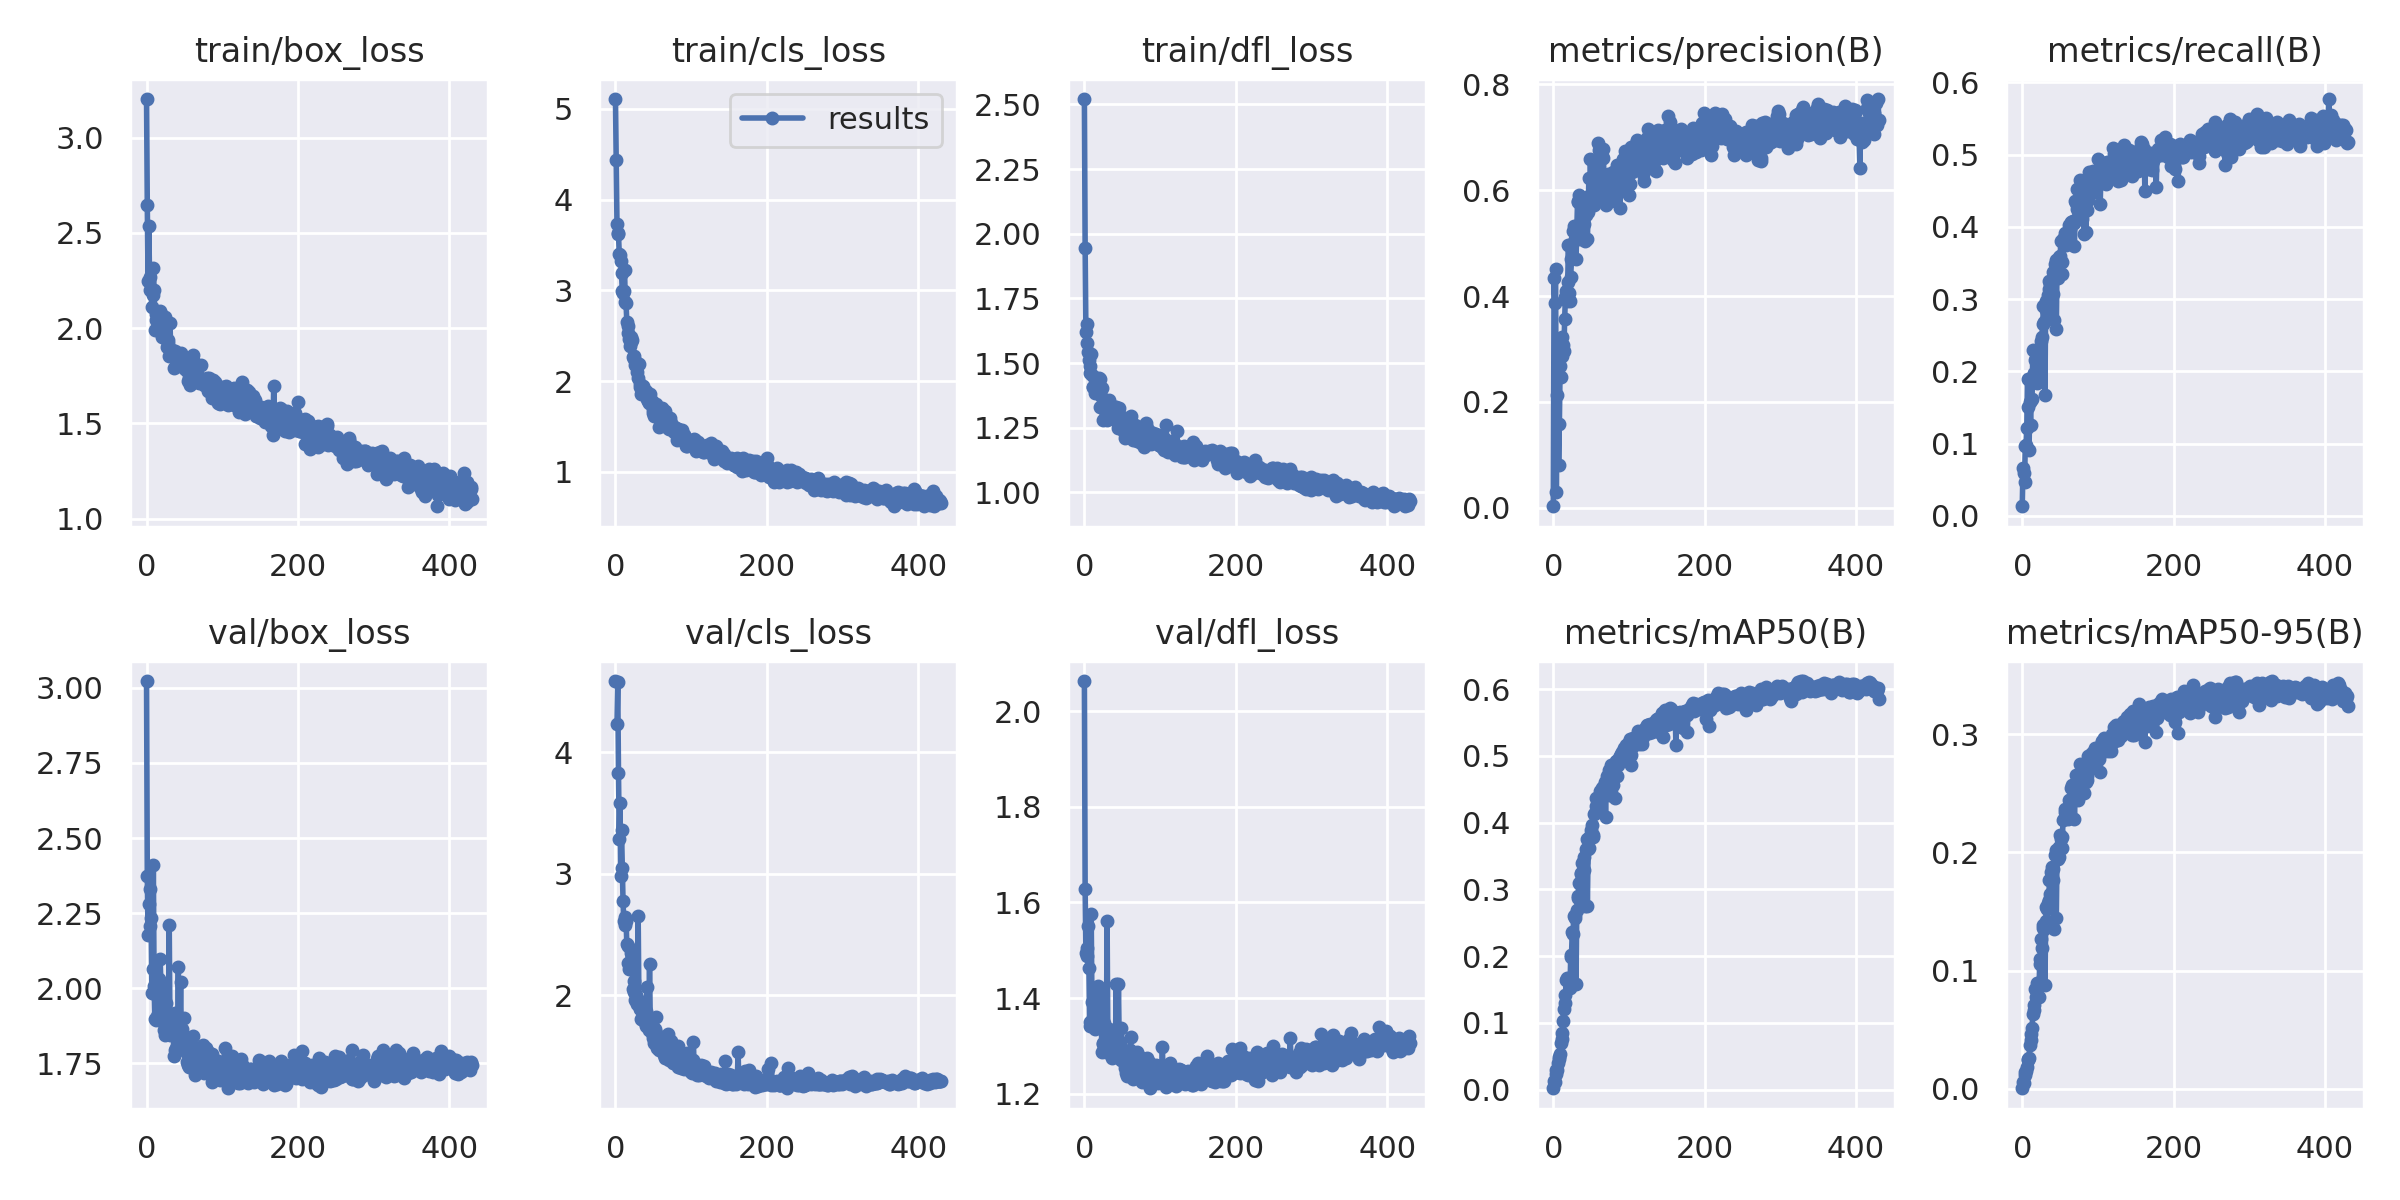

The table this chart was drawn from, first rows:
epoch, train/box_loss, train/cls_loss, train/dfl_loss, metrics/precision(B), metrics/recall(B), metrics/mAP50(B), metrics/mAP50-95(B), val/box_loss, val/cls_loss, val/dfl_loss, lr/pg0, lr/pg1, lr/pg2
0, 3.203, 5.107, 2.521, 0.00305, 0.01327, 0.00199, 0.00059, 3.023, 4.584, 2.063, 0.07067, 0.003259, 0.003259
1, 2.645, 4.434, 1.946, 0.4338, 0.0668, 0.01232, 0.00547, 2.373, inf, 1.628, 0.04066, 0.006584, 0.006584
2, 2.248, 3.729, 1.62, 0.3876, 0.05937, 0.01126, 0.00502, 2.179, 4.232, 1.495, 0.01064, 0.009901, 0.009901
3, 2.537, 3.631, 1.652, 0.451, 0.04665, 0.02969, 0.01473, 2.281, 4.577, 1.488, 0.009962, 0.009962, 0.009962
4, 2.271, 3.619, 1.577, 0.02998, 0.09624, 0.02309, 0.01155, 2.329, 3.832, 1.506, 0.009962, 0.009962, 0.009962
5, 2.201, 3.402, 1.541, 0.2135, 0.09866, 0.02958, 0.01486, 2.206, 3.287, 1.551, 0.00995, 0.00995, 0.00995
6, 2.203, 3.388, 1.51, 0.2717, 0.1214, 0.03967, 0.01894, 2.235, 3.582, 1.462, 0.009938, 0.009938, 0.009938
7, 2.112, 3.318, 1.462, 0.0814, 0.1901, 0.0453, 0.02456, 1.985, 2.985, 1.343, 0.009925, 0.009925, 0.009925
8, 2.173, 3.192, 1.49, 0.1579, 0.1508, 0.0492, 0.02529, 2.066, 3.359, 1.351, 0.009912, 0.009912, 0.009912
9, 2.318, 2.992, 1.534, 0.2685, 0.09117, 0.05273, 0.02591, 2.411, 3.049, 1.575, 0.0099, 0.0099, 0.0099
10, 2.2, 2.973, 1.452, 0.2462, 0.1575, 0.06982, 0.03687, 2.009, 2.773, 1.392, 0.009888, 0.009888, 0.009888
11, 1.991, 2.994, 1.407, 0.2864, 0.1254, 0.08428, 0.04619, 1.897, 2.609, 1.359, 0.009875, 0.009875, 0.009875
12, 2.077, 3.228, 1.407, 0.3217, 0.1606, 0.07504, 0.04111, 1.893, 2.646, 1.349, 0.009862, 0.009862, 0.009862
13, 2.041, 2.871, 1.445, 0.3077, 0.1613, 0.1027, 0.05171, 2.034, 2.576, 1.375, 0.00985, 0.00985, 0.00985
14, 1.991, 2.859, 1.384, 0.2968, 0.23, 0.1205, 0.0634, 1.909, 2.615, 1.336, 0.009838, 0.009838, 0.009838
15, 2.015, 2.647, 1.432, 0.3568, 0.1979, 0.13, 0.06683, 1.967, 2.423, 1.392, 0.009825, 0.009825, 0.009825
16, 2.066, 2.612, 1.409, 0.3991, 0.1961, 0.1418, 0.07137, 2.029, 2.402, 1.415, 0.009813, 0.009813, 0.009813
17, 2.054, 2.529, 1.425, 0.4098, 0.2159, 0.1643, 0.08428, 2.004, 2.27, 1.374, 0.0098, 0.0098, 0.0098
18, 2.09, 2.469, 1.405, 0.391, 0.2186, 0.1664, 0.07807, 2.099, 2.215, 1.425, 0.009787, 0.009787, 0.009787
19, 2.074, 2.392, 1.442, 0.4266, 0.2138, 0.1644, 0.08631, 2.006, 2.266, 1.41, 0.009775, 0.009775, 0.009775
20, 2.004, 2.482, 1.438, 0.4963, 0.1842, 0.1641, 0.08983, 1.95, 2.26, 1.365, 0.009763, 0.009763, 0.009763
21, 1.951, 2.428, 1.33, 0.4059, 0.1891, 0.1672, 0.09002, 1.941, 2.351, 1.35, 0.00975, 0.00975, 0.00975
22, 2.02, 2.456, 1.374, 0.3897, 0.1993, 0.1518, 0.07778, 1.997, 2.346, 1.389, 0.009737, 0.009737, 0.009737
23, 1.96, 2.267, 1.403, 0.4363, 0.2255, 0.1989, 0.106, 1.862, 2.053, 1.288, 0.009725, 0.009725, 0.009725
24, 1.953, 2.24, 1.281, 0.4703, 0.2273, 0.201, 0.1099, 1.867, 2.116, 1.306, 0.009713, 0.009713, 0.009713
25, 2.06, 2.273, 1.33, 0.4979, 0.2416, 0.2359, 0.127, 1.843, 2.027, 1.304, 0.0097, 0.0097, 0.0097
26, 1.948, 2.172, 1.348, 0.5221, 0.2477, 0.233, 0.1196, 1.95, 1.959, 1.348, 0.009687, 0.009687, 0.009687
27, 1.9, 2.192, 1.32, 0.5331, 0.2654, 0.2593, 0.1359, 1.853, 2.006, 1.304, 0.009675, 0.009675, 0.009675
28, 1.936, 2.199, 1.307, 0.5279, 0.29, 0.262, 0.139, 1.852, 1.93, 1.287, 0.009662, 0.009662, 0.009662
29, 1.921, 2.106, 1.311, 0.5069, 0.2682, 0.2573, 0.1356, 1.876, 1.977, 1.309, 0.00965, 0.00965, 0.00965
30, 1.854, 2.035, 1.281, 0.4698, 0.167, 0.1586, 0.08755, 2.21, 2.653, 1.562, 0.009638, 0.009638, 0.009638
31, 2.028, 2.191, 1.328, 0.5232, 0.2973, 0.2685, 0.1422, 1.844, 1.942, 1.311, 0.009625, 0.009625, 0.009625
32, 1.879, 1.932, 1.337, 0.5782, 0.2851, 0.287, 0.1535, 1.85, 1.894, 1.311, 0.009612, 0.009612, 0.009612
33, 1.881, 1.972, 1.357, 0.5792, 0.2868, 0.2899, 0.152, 1.877, 1.892, 1.335, 0.0096, 0.0096, 0.0096
34, 1.886, 1.855, 1.323, 0.5911, 0.3064, 0.3089, 0.1572, 1.876, 1.804, 1.306, 0.009588, 0.009588, 0.009588
35, 1.873, 1.893, 1.321, 0.5077, 0.3135, 0.308, 0.1597, 1.899, 1.873, 1.33, 0.009575, 0.009575, 0.009575
36, 1.792, 1.942, 1.288, 0.5314, 0.3245, 0.3248, 0.1771, 1.774, 1.889, 1.275, 0.009562, 0.009562, 0.009562
37, 1.851, 1.882, 1.287, 0.541, 0.3216, 0.3236, 0.1651, 1.918, 1.796, 1.32, 0.00955, 0.00955, 0.00955
38, 1.881, 1.879, 1.302, 0.5566, 0.3202, 0.3388, 0.1836, 1.794, 1.81, 1.277, 0.009538, 0.009538, 0.009538
39, 1.802, 1.844, 1.284, 0.5671, 0.3269, 0.3411, 0.1873, 1.801, 1.781, 1.284, 0.009525, 0.009525, 0.009525
40, 1.853, 1.872, 1.326, 0.5542, 0.3069, 0.3295, 0.177, 1.833, 1.873, 1.314, 0.009513, 0.009513, 0.009513
41, 1.837, 1.894, 1.332, 0.5355, 0.3373, 0.3491, 0.1861, 1.825, 1.745, 1.3, 0.0095, 0.0095, 0.0095
42, 1.86, 1.806, 1.329, 0.5039, 0.2714, 0.2744, 0.1356, 2.071, 2.069, 1.429, 0.009487, 0.009487, 0.009487
43, 1.833, 1.783, 1.303, 0.5538, 0.348, 0.3601, 0.1979, 1.811, 1.74, 1.293, 0.009475, 0.009475, 0.009475
44, 1.852, 1.754, 1.248, 0.5868, 0.3542, 0.3753, 0.202, 1.855, 1.712, 1.311, 0.009463, 0.009463, 0.009463
45, 1.823, 1.756, 1.284, 0.5085, 0.2593, 0.2745, 0.1448, 2.02, 2.262, 1.429, 0.00945, 0.00945, 0.00945
46, 1.871, 1.86, 1.325, 0.5585, 0.3493, 0.3606, 0.1997, 1.836, 1.772, 1.306, 0.009437, 0.009437, 0.009437
47, 1.83, 1.759, 1.295, 0.6233, 0.3295, 0.3613, 0.1947, 1.865, 1.762, 1.309, 0.009425, 0.009425, 0.009425
48, 1.842, 1.78, 1.264, 0.5744, 0.3578, 0.3792, 0.2042, 1.804, 1.688, 1.271, 0.009413, 0.009413, 0.009413
49, 1.788, 1.647, 1.257, 0.658, 0.3361, 0.3791, 0.1959, 1.902, 1.739, 1.338, 0.0094, 0.0094, 0.0094
50, 1.81, 1.68, 1.293, 0.5929, 0.3594, 0.3894, 0.2149, 1.796, 1.651, 1.271, 0.009388, 0.009388, 0.009388
51, 1.786, 1.62, 1.241, 0.571, 0.3807, 0.3957, 0.2112, 1.819, 1.609, 1.277, 0.009375, 0.009375, 0.009375
52, 1.813, 1.686, 1.236, 0.5905, 0.3518, 0.3785, 0.204, 1.803, 1.721, 1.284, 0.009362, 0.009362, 0.009362
53, 1.823, 1.751, 1.226, 0.6085, 0.3345, 0.3818, 0.2127, 1.784, 1.824, 1.29, 0.00935, 0.00935, 0.00935
54, 1.773, 1.679, 1.21, 0.5724, 0.3829, 0.4131, 0.2278, 1.755, 1.687, 1.254, 0.009338, 0.009338, 0.009338
55, 1.72, 1.698, 1.236, 0.5976, 0.3842, 0.4141, 0.2284, 1.744, 1.569, 1.243, 0.009325, 0.009325, 0.009325
56, 1.736, 1.696, 1.239, 0.6252, 0.3837, 0.4252, 0.2366, 1.738, 1.592, 1.238, 0.009312, 0.009312, 0.009312
57, 1.757, 1.59, 1.216, 0.6009, 0.3916, 0.4372, 0.2341, 1.797, 1.551, 1.272, 0.0093, 0.0093, 0.0093
58, 1.699, 1.5, 1.289, 0.6459, 0.3753, 0.4221, 0.2354, 1.762, 1.638, 1.272, 0.009288, 0.009288, 0.009288
59, 1.788, 1.597, 1.239, 0.6883, 0.3779, 0.4323, 0.2333, 1.808, 1.608, 1.288, 0.009275, 0.009275, 0.009275
... 371 more rows
